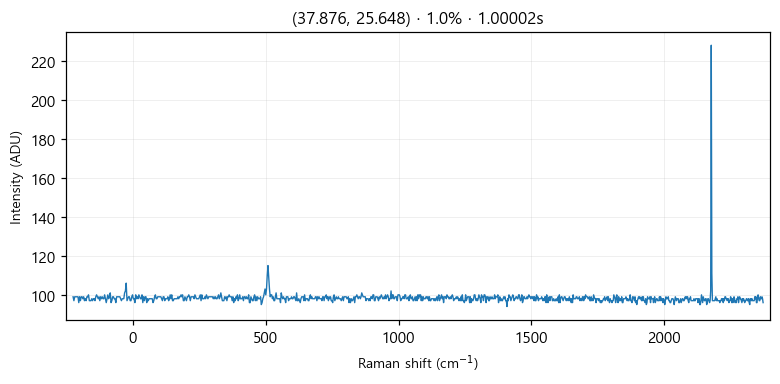

The file beside this chart, header and first rows:
# laser_power_pct, 1.0
# exposure_time, 1
# laser_nm, 532
# mode, single
pixel_index, raman_shift_cm-1, wavelength_nm, intensity
0, -225.4, 525.7, 99.0
1, -222.4, 525.8, 97.0
2, -219.3, 525.9, 99.0
3, -216.2, 526, 99.0
4, -213.2, 526.1, 99.0
5, -210.1, 526.1, 99.0
6, -207, 526.2, 99.0
7, -204, 526.3, 96.0
8, -200.9, 526.4, 99.0
9, -197.8, 526.5, 97.0
10, -194.8, 526.6, 99.0
11, -191.7, 526.6, 99.0
12, -188.7, 526.7, 98.0
13, -185.6, 526.8, 99.0
14, -182.6, 526.9, 97.0
15, -179.5, 527, 98.0
16, -176.5, 527.1, 97.0
17, -173.4, 527.2, 99.0
18, -170.4, 527.2, 99.0
19, -167.3, 527.3, 100.0
20, -164.3, 527.4, 97.0
21, -161.2, 527.5, 97.0
22, -158.2, 527.6, 97.0
23, -155.1, 527.7, 98.0
24, -152.1, 527.8, 97.0
25, -149.1, 527.8, 98.0
26, -146, 527.9, 98.0
27, -143, 528, 97.0
28, -139.9, 528.1, 99.0
29, -136.9, 528.2, 100.0
30, -133.9, 528.3, 99.0
31, -130.8, 528.3, 98.0
32, -127.8, 528.4, 99.0
33, -124.8, 528.5, 97.0
34, -121.7, 528.6, 99.0
35, -118.7, 528.7, 98.0
36, -115.7, 528.8, 99.0
37, -112.7, 528.9, 98.0
38, -109.6, 528.9, 98.0
39, -106.6, 529, 100.0
40, -103.6, 529.1, 98.0
41, -100.6, 529.2, 96.0
42, -97.55, 529.3, 98.0
43, -94.53, 529.4, 100.0
44, -91.52, 529.4, 98.0
45, -88.5, 529.5, 99.0
46, -85.48, 529.6, 101.0
47, -82.47, 529.7, 96.0
48, -79.46, 529.8, 97.0
49, -76.44, 529.9, 99.0
50, -73.43, 530, 99.0
51, -70.42, 530, 98.0
52, -67.42, 530.1, 98.0
53, -64.41, 530.2, 96.0
54, -61.4, 530.3, 99.0
55, -58.4, 530.4, 99.0
... 968 more rows
